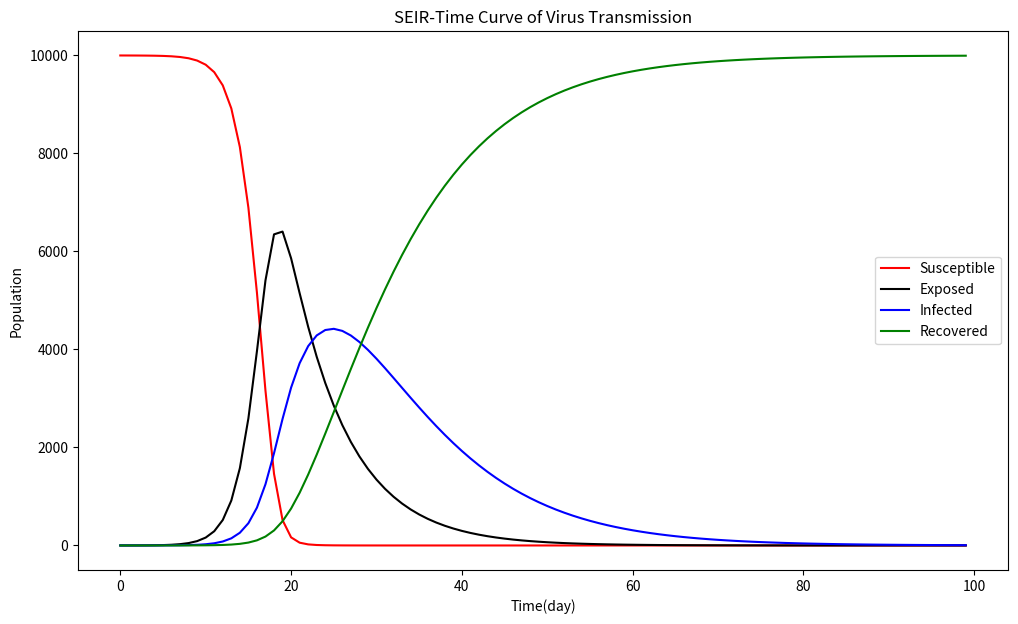

This chart was generated by the following Python code:
import numpy as np
import matplotlib
import matplotlib.pyplot as plt
import pandas as pd
import pylab


# 计算SEIR的值
def calc(T):
    for i in range(0, len(T) - 1):
        S.append(S[i] - r * beta * S[i] * I[i] /
                 N - r2 * beta2 * S[i] * E[i] / N)
        E.append(E[i] + r * beta * S[i] * I[i] / N + r2 *
                 beta2 * S[i] * E[i] / N - alpha * E[i])
        I.append(I[i] + alpha * E[i] - gamma * I[i])  # 计算累计确诊人数
        R.append(R[i] + gamma * I[i])
        print(S[i] + E[i] + I[i] + R[i])


# 画图
def plot(T, S, E, I, R):
    plt.figure()
    plt.title("SEIR-Time Curve of Virus Transmission")
    plt.plot(T, S, color='r', label='Susceptible')
    plt.plot(T, E, color='k', label='Exposed')
    plt.plot(T, I, color='b', label='Infected')
    plt.plot(T, R, color='g', label='Recovered')

    plt.grid(False)
    plt.legend()
    plt.xlabel("Time(day)")
    plt.ylabel("Population")
    plt.show()


S, E, I, R = [], [], [], []
N = 10000  # 人口总数
I.append(1)
S.append(N - I[0])
E.append(0)
R.append(0)
r = 20  # 传染者接触人数
r2 = 30
beta = 0.02  # 传染者传染概率
beta2 = 0.03  # 易感染者被潜伏者感染的概率
alpha = 0.14  # 潜伏者患病概率 1/7
gamma = 0.1  # 康复概率

pylab.rcParams['figure.figsize'] = (12.0, 7.0)
T = [i for i in range(0, 100)]
calc(T)
plot(T, S, E, I, R)
